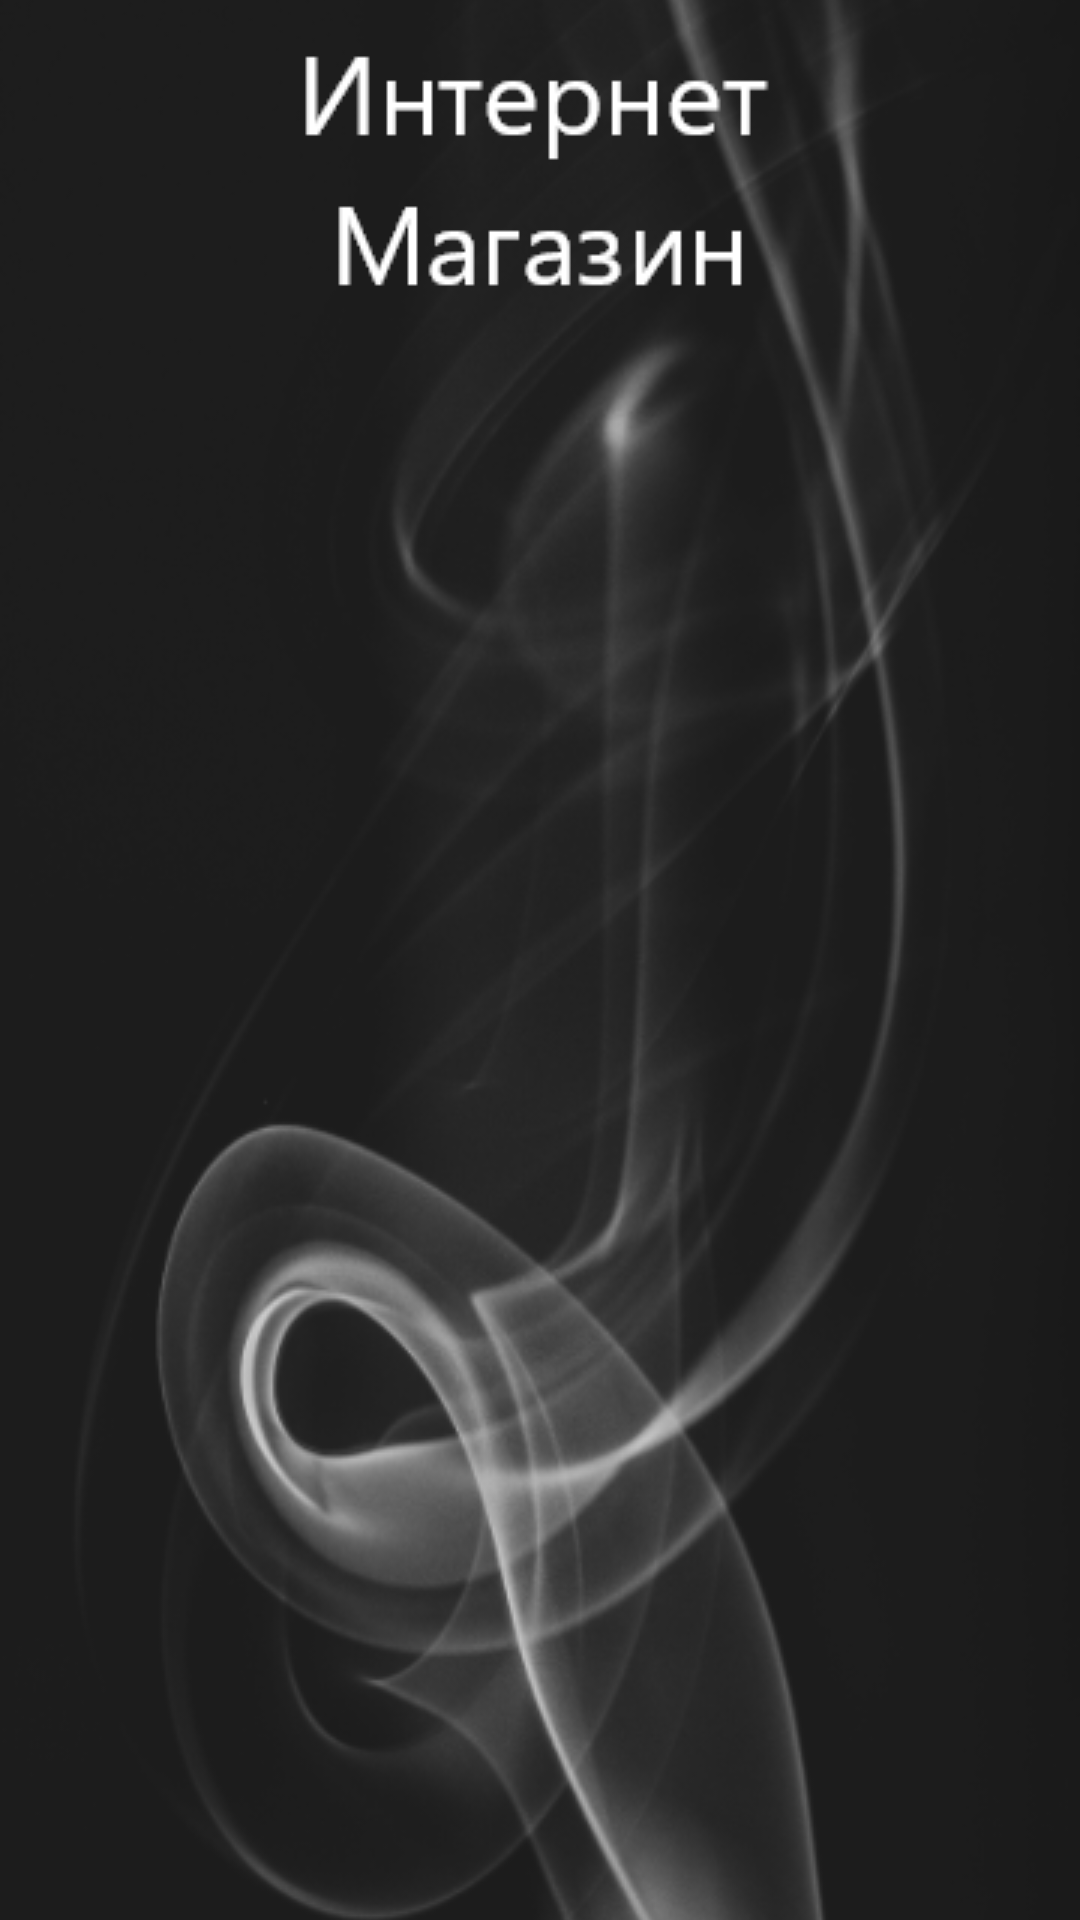

Android layout source for this screen:
<!-- AndroidManifest.xml: application theme Theme.OnlineStore -->
<!-- res/layout/activity_splash.xml -->
<?xml version="1.0" encoding="utf-8"?>
<layout xmlns:android="http://schemas.android.com/apk/res/android"
    xmlns:app="http://schemas.android.com/apk/res-auto">

    <androidx.constraintlayout.widget.ConstraintLayout
        android:id="@+id/container"
        android:layout_width="match_parent"
        android:layout_height="match_parent"
        android:background="@color/white">

        <ImageView
            android:layout_width="match_parent"
            android:layout_height="match_parent"
            android:scaleType="centerCrop"
            android:src="@drawable/splash"
            app:layout_constraintBottom_toBottomOf="parent"
            app:layout_constraintEnd_toEndOf="parent"
            app:layout_constraintStart_toStartOf="parent"
            app:layout_constraintTop_toTopOf="parent" />


    </androidx.constraintlayout.widget.ConstraintLayout>
</layout>
<!-- resources referenced by this layout -->
<resources>
  <color name="white">#FFFFFFFF</color>
  <color name="md_theme_light_primary">#DD0F2649</color>
  <color name="md_theme_light_onPrimary">#FFFFFF</color>
  <color name="md_theme_light_primaryContainer">#EADDFF</color>
  <color name="md_theme_light_onPrimaryContainer">#22005D</color>
  <color name="md_theme_light_secondary">#5251B9</color>
  <color name="md_theme_light_onSecondary">#FFFFFF</color>
  <color name="md_theme_light_secondaryContainer">#E1E0FF</color>
  <color name="md_theme_light_onSecondaryContainer">#09006C</color>
  <color name="md_theme_light_tertiary">#405AA9</color>
  <color name="md_theme_light_onTertiary">#FFFFFF</color>
  <color name="md_theme_light_tertiaryContainer">#DAE1FF</color>
  <color name="md_theme_light_onTertiaryContainer">#00164F</color>
  <color name="md_theme_light_error">#B3261E</color>
  <color name="md_theme_light_errorContainer">#F9DEDC</color>
  <color name="md_theme_light_onError">#FFFFFF</color>
  <color name="md_theme_light_onErrorContainer">#410E0B</color>
  <color name="md_theme_light_onBackground">#1C1B1F</color>
  <color name="md_theme_light_surface">#FFFBFE</color>
  <color name="md_theme_light_onSurface">#1C1B1F</color>
  <color name="md_theme_light_surfaceVariant">#E7E0EC</color>
  <color name="md_theme_light_onSurfaceVariant">#49454F</color>
  <color name="md_theme_light_outline">#79747E</color>
  <color name="md_theme_light_inverseOnSurface">#F4EFF4</color>
  <color name="md_theme_light_inverseSurface">#313033</color>
  <color name="md_theme_light_primaryInverse">#D0BCFF</color>
  <color name="btnColor">#DD0F2649</color>
</resources>
